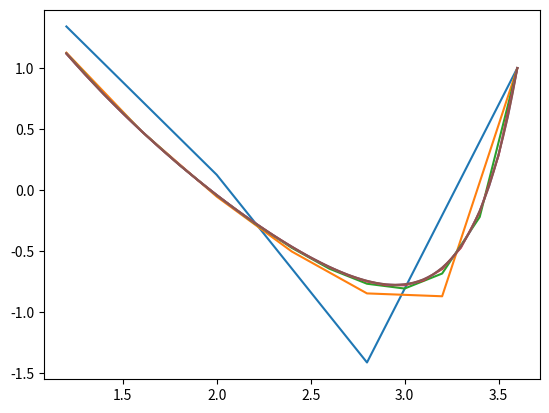

Recreate this plot in Python.
import numpy as np
import math
import scipy as sp
from scipy import sparse
import matplotlib.pyplot as plt

K = 17

INTERVAL: tuple = (1.2, 3.6)


def get_norm(values: list, step: float) -> float:
    summ: float = 0.0

    for value in values:
        summ += value * value * step

    return math.sqrt(summ)
    return max(*values[0:-1])


# initial conditions are "hardcoded" in this solution below:
def get_3_task_solution_with_number_of_subranges(n: int) -> tuple:
    step: float = (INTERVAL[1] - INTERVAL[0]) / n

    y_kprev = lambda x: 2 + x * step
    y_k = lambda x: 0.4 * step * step - 4
    y_knext = lambda x: 2 - x * step

    b_k = lambda x: (x + 1) * 2 * step * step  # for free coefficients vector

    # coefficients matrices with first initial condition already
    free_coefficients: list[float] = [4 * step]
    main_coefficients: list[list[float]] = [[0] * (n + 1)]
    main_coefficients[0][0] = 2 * step + 1.5
    main_coefficients[0][1] = -2
    main_coefficients[0][2] = 0.5

    x_array: list[float] = [INTERVAL[0]]

    for k in range(1, n):
        new_row: list[float] = [0] * (n + 1)
        new_row[k - 1] = y_kprev(x_array[-1])
        x_array.append(x_array[-1] + step)
        new_row[k] = y_k(x_array[-1])
        new_row[k + 1] = y_knext(x_array[-1] + step)

        main_coefficients.append(new_row)
        free_coefficients.append(b_k(x_array[-1]))

    x_array.append(INTERVAL[1])

    main_coefficients.append([0] * (n + 1))
    main_coefficients[-1][-1] = 1
    free_coefficients.append(1)

    y_array: list[float] = list(np.linalg.solve(main_coefficients, free_coefficients))

    plt.plot(x_array, y_array, mew=2, ms=10)
    plt.show()

    return x_array, y_array, get_norm(y_array, step)


def get_3_task_solution(epsilon: float) -> None:
    number_of_ranges: int = 3

    first_solution = get_3_task_solution_with_number_of_subranges(number_of_ranges)
    print(number_of_ranges)

    number_of_ranges *= 2
    print(number_of_ranges)

    second_solution = get_3_task_solution_with_number_of_subranges(number_of_ranges)
    print(abs(first_solution[2] - second_solution[2]))

    while abs(first_solution[2] - second_solution[2]) > epsilon:
        number_of_ranges *= 2
        first_solution = second_solution
        second_solution = get_3_task_solution_with_number_of_subranges(number_of_ranges)
        print(number_of_ranges)
        print(abs(first_solution[2] - second_solution[2]))


def solve_task3() -> None:
    epsilon: float = 0.03
    get_3_task_solution(epsilon)


solve_task3()
